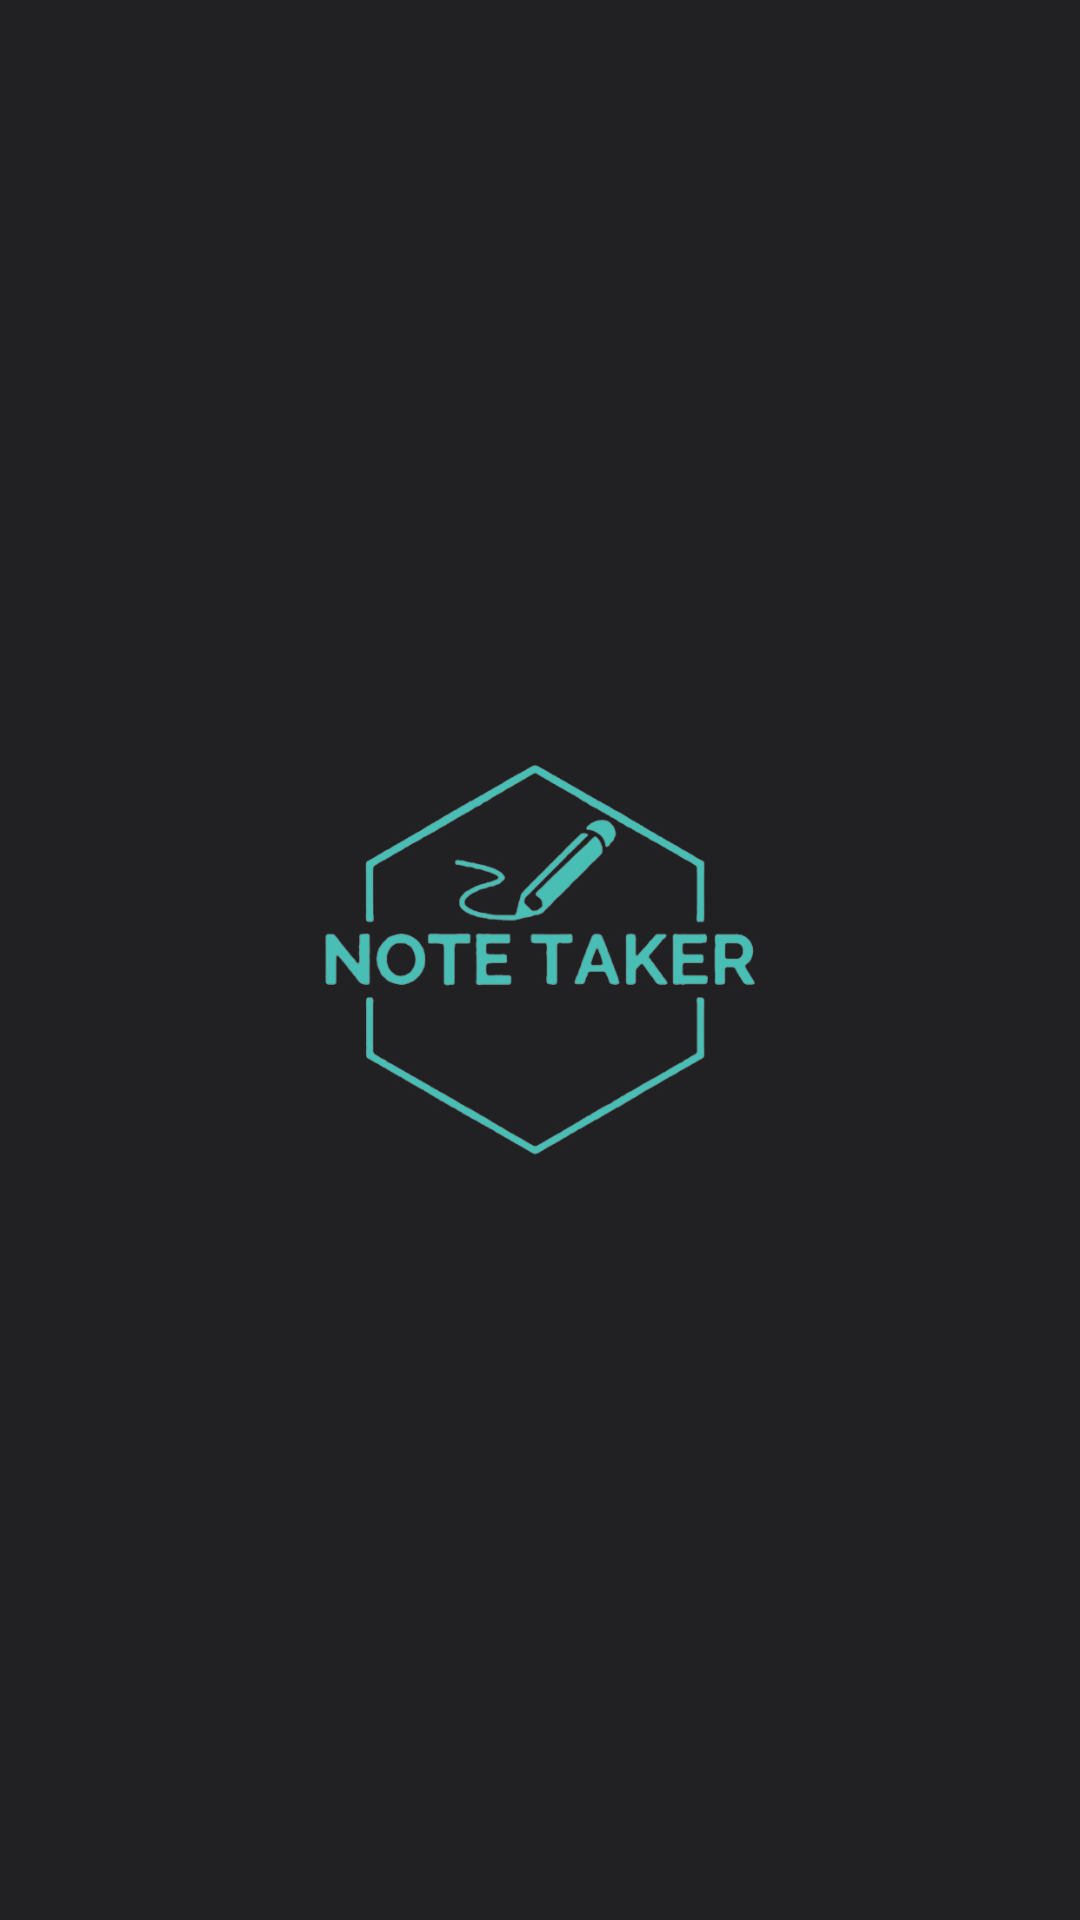

Produce the Android XML layout that renders to this screen, including the resource entries it uses.
<!-- AndroidManifest.xml: activity theme Theme.CMproj2.NoActionBar -->
<!-- res/layout/activity_main.xml -->
<?xml version="1.0" encoding="utf-8"?>
<FrameLayout
    xmlns:android="http://schemas.android.com/apk/res/android"
    android:layout_width="match_parent"
    android:layout_height="match_parent"
    android:gravity="center_horizontal"
    android:id="@+id/main_activity">

    <ImageView
        android:layout_width="match_parent"
        android:layout_height="match_parent"
        android:scaleType="centerCrop"
        android:src="@drawable/splash_note" />


</FrameLayout>
<!-- resources referenced by this layout -->
<resources>
  <!-- drawable splash_note: jpg bitmap (drawable, 300304 bytes) -->
  <style name="Theme.CMproj2.NoActionBar">
          <item name="windowActionBar">false</item>
          <item name="windowNoTitle">true</item>
      </style>
</resources>
